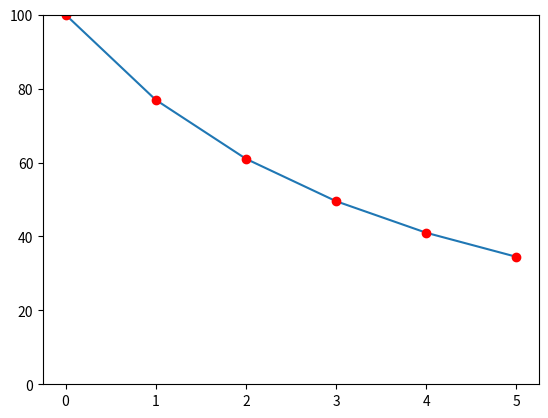

Reproduce this figure in Python.
# -*- coding: utf-8 -*-
"""
Created on Fri Oct 30 12:56:38 2015

[redacted]
"""

import numpy as np
import matplotlib.pyplot as plot
from scipy.optimize import curve_fit, root, fixed_point
from scipy.integrate import quad

def well_flow(t, qi, ai, n):
    return qi / (1 + n * ai * t) ** (1 / n)
    

t = np.arange(0, 6)
ofr = well_flow(t, 100, 0.28, 1/2)
history_data = [
    100,
    77,
    61,
    49.5,
    41,
    34.5,
]

params, _ = curve_fit(well_flow, t, history_data, p0=[100, 0.5, 1/3])
print(params)

plot.plot(t, well_flow(t, *params))
plot.plot(t, history_data, "ro")
plot.ylim(0, 100)

plot.show()

objfunc = lambda x: well_flow(x, 100, 0.28, 0.5) - 5
sol = root(objfunc, 10)
print(sol.x)


sol = fixed_point(well_flow, [5], (100, 0.28, 0.5))
print(sol)


y, _ = quad(well_flow, 0, 24.8, (100, 0.28, 1/2))
print(y*365)
